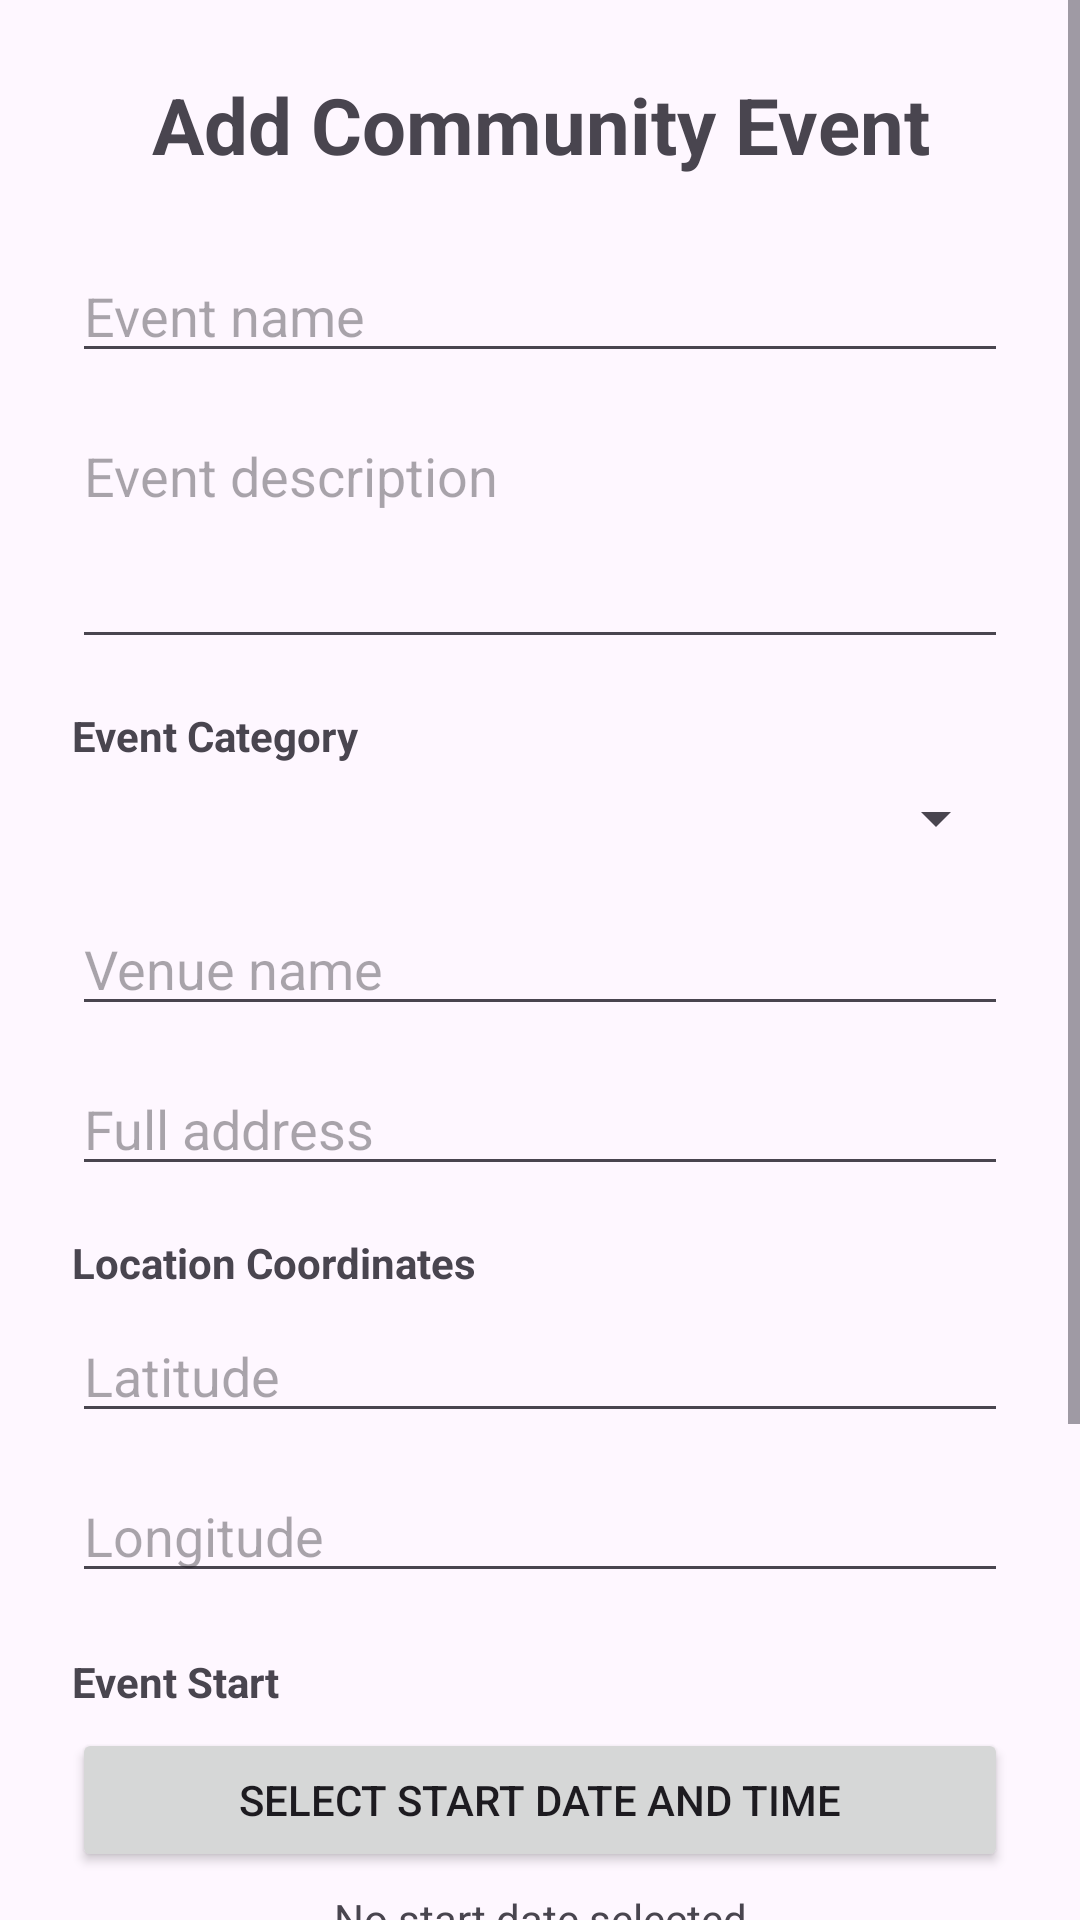

Write the Android layout XML for this screen, with the resource values it uses.
<!-- AndroidManifest.xml: application theme Theme.Dublin8Community -->
<!-- res/layout/activity_add_event.xml -->
<?xml version="1.0" encoding="utf-8"?>
<ScrollView xmlns:android="http://schemas.android.com/apk/res/android"
    android:layout_width="match_parent"
    android:layout_height="match_parent"
    android:fillViewport="true">

    <LinearLayout
        android:layout_width="match_parent"
        android:layout_height="wrap_content"
        android:orientation="vertical"
        android:padding="24dp">

        <TextView
            android:layout_width="match_parent"
            android:layout_height="wrap_content"
            android:text="Add Community Event"
            android:textSize="26sp"
            android:textStyle="bold"
            android:gravity="center"
            android:layout_marginBottom="24dp" />

        <EditText
            android:id="@+id/eventNameInput"
            android:layout_width="match_parent"
            android:layout_height="wrap_content"
            android:hint="Event name"
            android:inputType="textCapSentences"
            android:layout_marginBottom="12dp" />

        <EditText
            android:id="@+id/descriptionInput"
            android:layout_width="match_parent"
            android:layout_height="wrap_content"
            android:hint="Event description"
            android:inputType="textMultiLine|textCapSentences"
            android:minLines="3"
            android:gravity="top"
            android:layout_marginBottom="16dp" />

        <TextView
            android:layout_width="match_parent"
            android:layout_height="wrap_content"
            android:text="Event Category"
            android:textStyle="bold"
            android:layout_marginBottom="6dp" />

        <Spinner
            android:id="@+id/categorySpinner"
            android:layout_width="match_parent"
            android:layout_height="wrap_content"
            android:layout_marginBottom="16dp" />

        <EditText
            android:id="@+id/locationNameInput"
            android:layout_width="match_parent"
            android:layout_height="wrap_content"
            android:hint="Venue name"
            android:inputType="textCapWords"
            android:layout_marginBottom="12dp" />

        <EditText
            android:id="@+id/addressInput"
            android:layout_width="match_parent"
            android:layout_height="wrap_content"
            android:hint="Full address"
            android:inputType="textPostalAddress"
            android:layout_marginBottom="16dp" />

        <TextView
            android:layout_width="match_parent"
            android:layout_height="wrap_content"
            android:text="Location Coordinates"
            android:textStyle="bold"
            android:layout_marginBottom="6dp" />

        <EditText
            android:id="@+id/latitudeInput"
            android:layout_width="match_parent"
            android:layout_height="wrap_content"
            android:hint="Latitude"
            android:inputType="numberDecimal|numberSigned"
            android:layout_marginBottom="12dp" />

        <EditText
            android:id="@+id/longitudeInput"
            android:layout_width="match_parent"
            android:layout_height="wrap_content"
            android:hint="Longitude"
            android:inputType="numberDecimal|numberSigned"
            android:layout_marginBottom="20dp" />

        <TextView
            android:layout_width="match_parent"
            android:layout_height="wrap_content"
            android:text="Event Start"
            android:textStyle="bold"
            android:layout_marginBottom="6dp" />

        <Button
            android:id="@+id/startDateButton"
            android:layout_width="match_parent"
            android:layout_height="wrap_content"
            android:text="Select Start Date and Time" />

        <TextView
            android:id="@+id/startDateText"
            android:layout_width="match_parent"
            android:layout_height="wrap_content"
            android:text="No start date selected"
            android:gravity="center"
            android:layout_marginTop="6dp"
            android:layout_marginBottom="20dp" />

        <TextView
            android:layout_width="match_parent"
            android:layout_height="wrap_content"
            android:text="Event End"
            android:textStyle="bold"
            android:layout_marginBottom="6dp" />

        <Button
            android:id="@+id/endDateButton"
            android:layout_width="match_parent"
            android:layout_height="wrap_content"
            android:text="Select End Date and Time" />

        <TextView
            android:id="@+id/endDateText"
            android:layout_width="match_parent"
            android:layout_height="wrap_content"
            android:text="No end date selected"
            android:gravity="center"
            android:layout_marginTop="6dp"
            android:layout_marginBottom="24dp" />

        <Button
            android:id="@+id/saveEventButton"
            android:layout_width="match_parent"
            android:layout_height="wrap_content"
            android:text="Save Event" />

    </LinearLayout>
</ScrollView>
<!-- resources referenced by this layout -->
<resources>
  <style name="Theme.Dublin8Community" parent="Base.Theme.Dublin8Community" />
  <style name="Base.Theme.Dublin8Community" parent="Theme.Material3.DayNight.NoActionBar">
          
          
      </style>
</resources>
